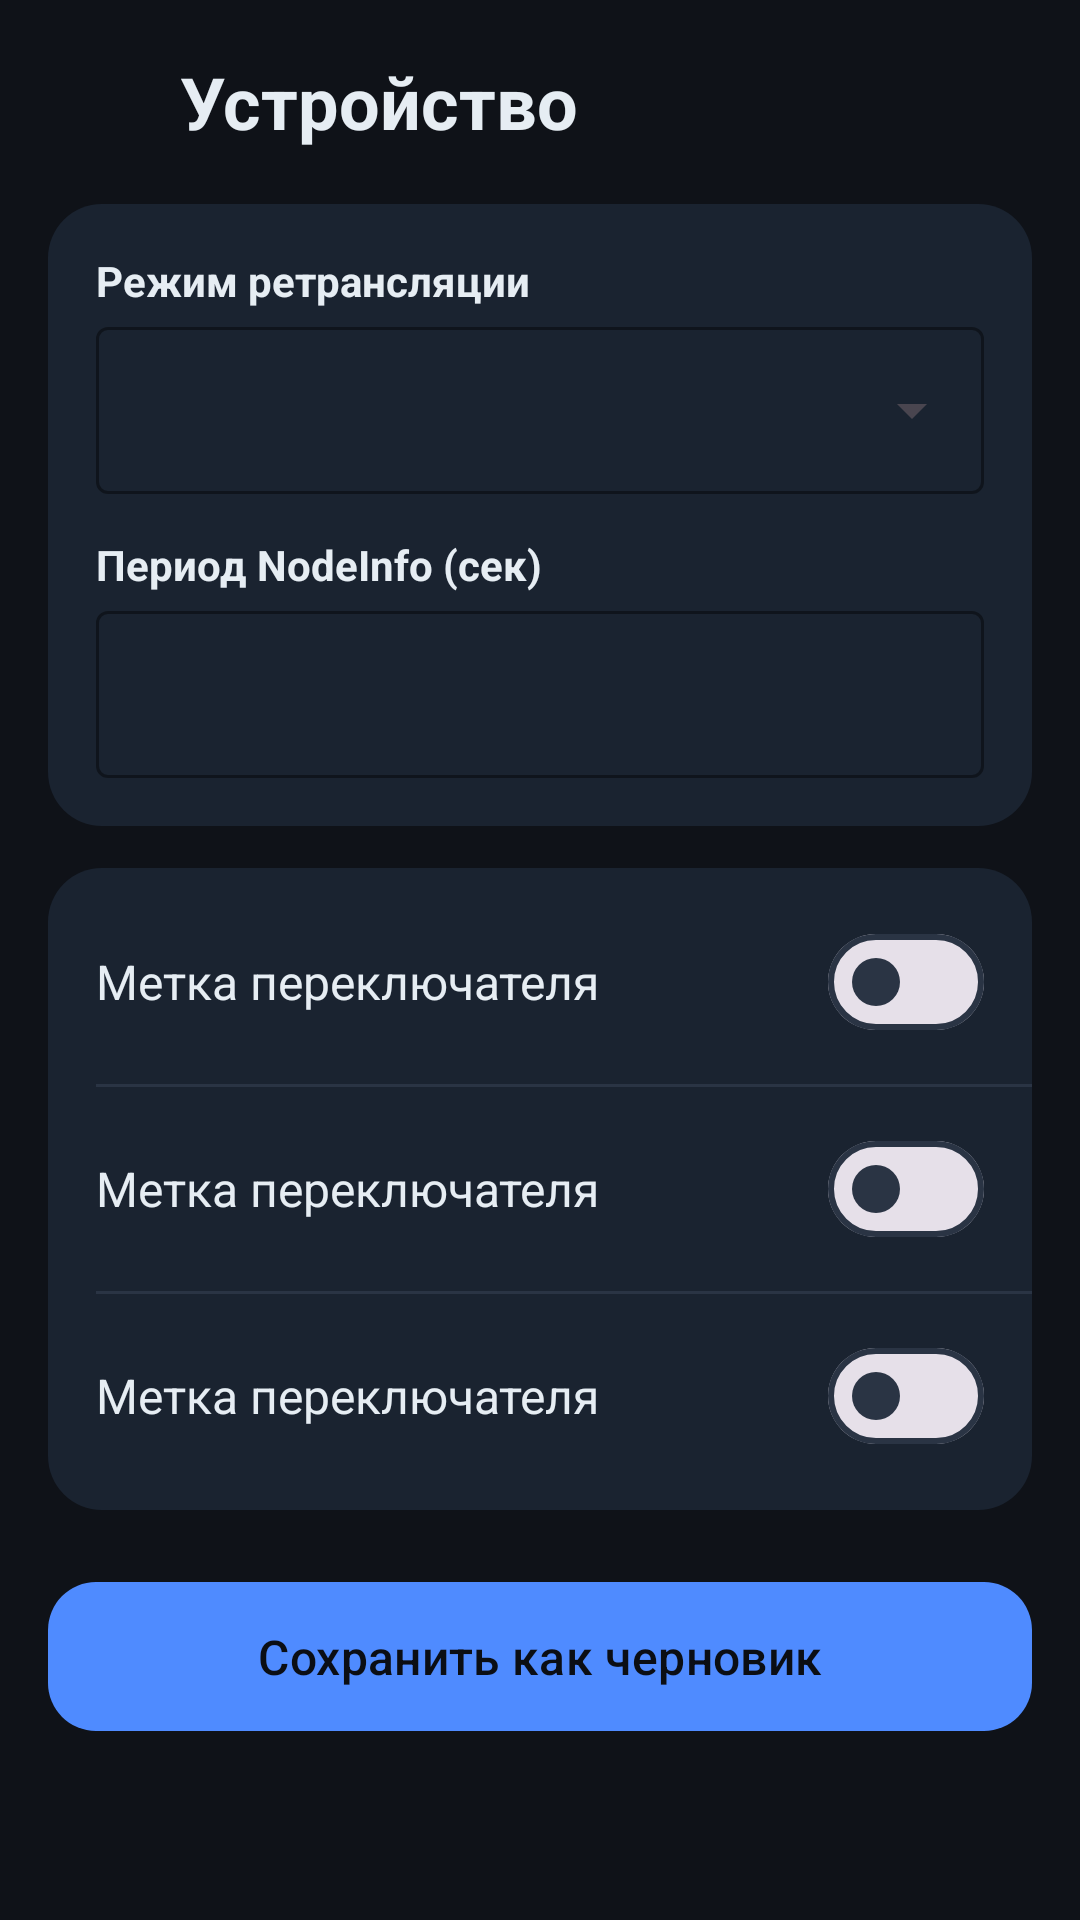

Android layout source for this screen:
<!-- AndroidManifest.xml: application theme Theme.Meshtastic -->
<!-- res/layout/fragment_device_settings.xml -->
<?xml version="1.0" encoding="utf-8"?>
<ScrollView xmlns:android="http://schemas.android.com/apk/res/android"
    xmlns:app="http://schemas.android.com/apk/res-auto"
    android:layout_width="match_parent"
    android:layout_height="match_parent"
    android:background="@color/app_background"
    android:fillViewport="true"
    android:paddingBottom="16dp">

    <LinearLayout
        android:layout_width="match_parent"
        android:layout_height="wrap_content"
        android:orientation="vertical">

        <LinearLayout
            android:layout_width="match_parent"
            android:layout_height="wrap_content"
            android:gravity="center_vertical"
            android:orientation="horizontal"
            android:paddingHorizontal="8dp"
            android:paddingVertical="12dp">

            <ImageButton
                android:id="@+id/device_back"
                android:layout_width="44dp"
                android:layout_height="44dp"
                android:background="?attr/selectableItemBackgroundBorderless"
                android:contentDescription="@string/cd_back"
                android:src="@drawable/ic_arrow_back"
                app:tint="@color/app_on_surface" />

            <TextView
                android:layout_width="wrap_content"
                android:layout_height="wrap_content"
                android:layout_marginStart="8dp"
                android:text="@string/device_title"
                android:textColor="@color/app_on_surface"
                android:textSize="24sp"
                android:textStyle="bold" />
        </LinearLayout>

        <LinearLayout
            android:layout_width="match_parent"
            android:layout_height="wrap_content"
            android:layout_marginHorizontal="16dp"
            android:background="@drawable/bg_settings_card"
            android:orientation="vertical"
            android:padding="16dp">

            <TextView
                android:layout_width="match_parent"
                android:layout_height="wrap_content"
                android:layout_marginBottom="6dp"
                android:text="@string/device_label_rebroadcast"
                android:textColor="@color/app_on_surface"
                android:textStyle="bold" />

            <com.google.android.material.textfield.TextInputLayout
                android:layout_width="match_parent"
                android:layout_height="wrap_content"
                android:layout_marginBottom="14dp"
                app:boxBackgroundMode="outline"
                app:boxStrokeColor="@color/app_outline"
                app:hintEnabled="false"
                style="@style/Widget.Material3.TextInputLayout.OutlinedBox.ExposedDropdownMenu">

                <com.google.android.material.textfield.MaterialAutoCompleteTextView
                    android:id="@+id/device_rebroadcast"
                    android:layout_width="match_parent"
                    android:layout_height="wrap_content"
                    android:inputType="none"
                    android:textColor="@color/app_on_surface" />
            </com.google.android.material.textfield.TextInputLayout>

            <TextView
                android:layout_width="match_parent"
                android:layout_height="wrap_content"
                android:layout_marginBottom="6dp"
                android:text="@string/device_label_nodeinfo_secs"
                android:textColor="@color/app_on_surface"
                android:textStyle="bold" />

            <com.google.android.material.textfield.TextInputLayout
                android:layout_width="match_parent"
                android:layout_height="wrap_content"
                app:boxBackgroundMode="outline"
                app:boxStrokeColor="@color/app_outline"
                app:hintEnabled="false">

                <com.google.android.material.textfield.TextInputEditText
                    android:id="@+id/device_nodeinfo_secs"
                    android:layout_width="match_parent"
                    android:layout_height="wrap_content"
                    android:inputType="number"
                    android:maxLength="6"
                    android:textColor="@color/app_on_surface" />
            </com.google.android.material.textfield.TextInputLayout>
        </LinearLayout>

        <LinearLayout
            android:layout_width="match_parent"
            android:layout_height="wrap_content"
            android:layout_marginTop="14dp"
            android:layout_marginHorizontal="16dp"
            android:background="@drawable/bg_settings_card"
            android:orientation="vertical"
            android:paddingVertical="4dp">

            <include
                android:id="@+id/device_switch_serial"
                layout="@layout/item_settings_switch" />

            <View android:layout_width="match_parent" android:layout_height="1dp"
                android:layout_marginStart="16dp" android:background="@color/app_outline" />

            <include
                android:id="@+id/device_switch_debug"
                layout="@layout/item_settings_switch" />

            <View android:layout_width="match_parent" android:layout_height="1dp"
                android:layout_marginStart="16dp" android:background="@color/app_outline" />

            <include
                android:id="@+id/device_switch_led"
                layout="@layout/item_settings_switch" />
        </LinearLayout>

        <com.google.android.material.button.MaterialButton
            android:id="@+id/device_save"
            android:layout_width="match_parent"
            android:layout_height="wrap_content"
            android:layout_marginTop="20dp"
            android:layout_marginHorizontal="16dp"
            android:padding="14dp"
            android:text="@string/device_btn_save"
            android:textColor="@color/app_on_primary"
            android:textSize="16sp"
            app:backgroundTint="@color/app_primary"
            app:cornerRadius="16dp" />
    </LinearLayout>
</ScrollView>
<!-- res/layout/item_settings_switch.xml (included above) -->
<?xml version="1.0" encoding="utf-8"?>
<LinearLayout xmlns:android="http://schemas.android.com/apk/res/android"
    xmlns:tools="http://schemas.android.com/tools"
    android:layout_width="match_parent"
    android:layout_height="wrap_content"
    android:gravity="center_vertical"
    android:minHeight="56dp"
    android:orientation="horizontal"
    android:paddingHorizontal="16dp"
    android:paddingVertical="10dp">

    <TextView
        android:id="@+id/switch_label"
        android:layout_width="0dp"
        android:layout_height="wrap_content"
        android:layout_weight="1"
        android:textColor="@color/app_on_surface"
        android:textSize="16sp"
        tools:text="Метка переключателя" />

    <com.google.android.material.materialswitch.MaterialSwitch
        android:id="@+id/switch_toggle"
        android:layout_width="wrap_content"
        android:layout_height="wrap_content" />
</LinearLayout>
<!-- resources referenced by this layout -->
<resources>
  <color name="app_background">#0F1218</color>
  <color name="app_on_primary">#0B0E14</color>
  <color name="app_on_surface">#E6EDF3</color>
  <color name="app_outline">#2A3444</color>
  <color name="app_primary">#4F8BFF</color>
  <!-- drawable bg_settings_card (drawable) -->
  <shape xmlns:android="http://schemas.android.com/apk/res/android"
      android:shape="rectangle">
      <solid android:color="@color/node_card_bg" />
      <corners android:radius="18dp" />
  </shape>
  <string name="cd_back">Назад</string>
  <string name="device_btn_save">Сохранить как черновик</string>
  <string name="device_label_nodeinfo_secs">Период NodeInfo (сек)</string>
  <string name="device_label_rebroadcast">Режим ретрансляции</string>
  <string name="device_title">Устройство</string>
  <style name="Theme.Meshtastic" parent="Base.Theme.Meshtastic" />
  <color name="node_card_bg">#1A2330</color>
  <style name="Base.Theme.Meshtastic" parent="Theme.Material3.DayNight.NoActionBar">
          <item name="colorPrimary">@color/app_primary</item>
          <item name="colorOnPrimary">@color/app_on_primary</item>
          <item name="colorSecondary">@color/app_secondary</item>
          <item name="colorOnSecondary">@color/app_on_primary</item>
          <item name="android:colorBackground">@color/app_background</item>
          <item name="colorSurface">@color/app_surface</item>
          <item name="colorOnSurface">@color/app_on_surface</item>
          <item name="colorOutline">@color/app_outline</item>
          <item name="android:statusBarColor">@color/app_background</item>
          <item name="android:navigationBarColor">@color/app_background</item>
      </style>
  <color name="app_secondary">#2EC4B6</color>
  <color name="app_surface">#171C24</color>
</resources>
